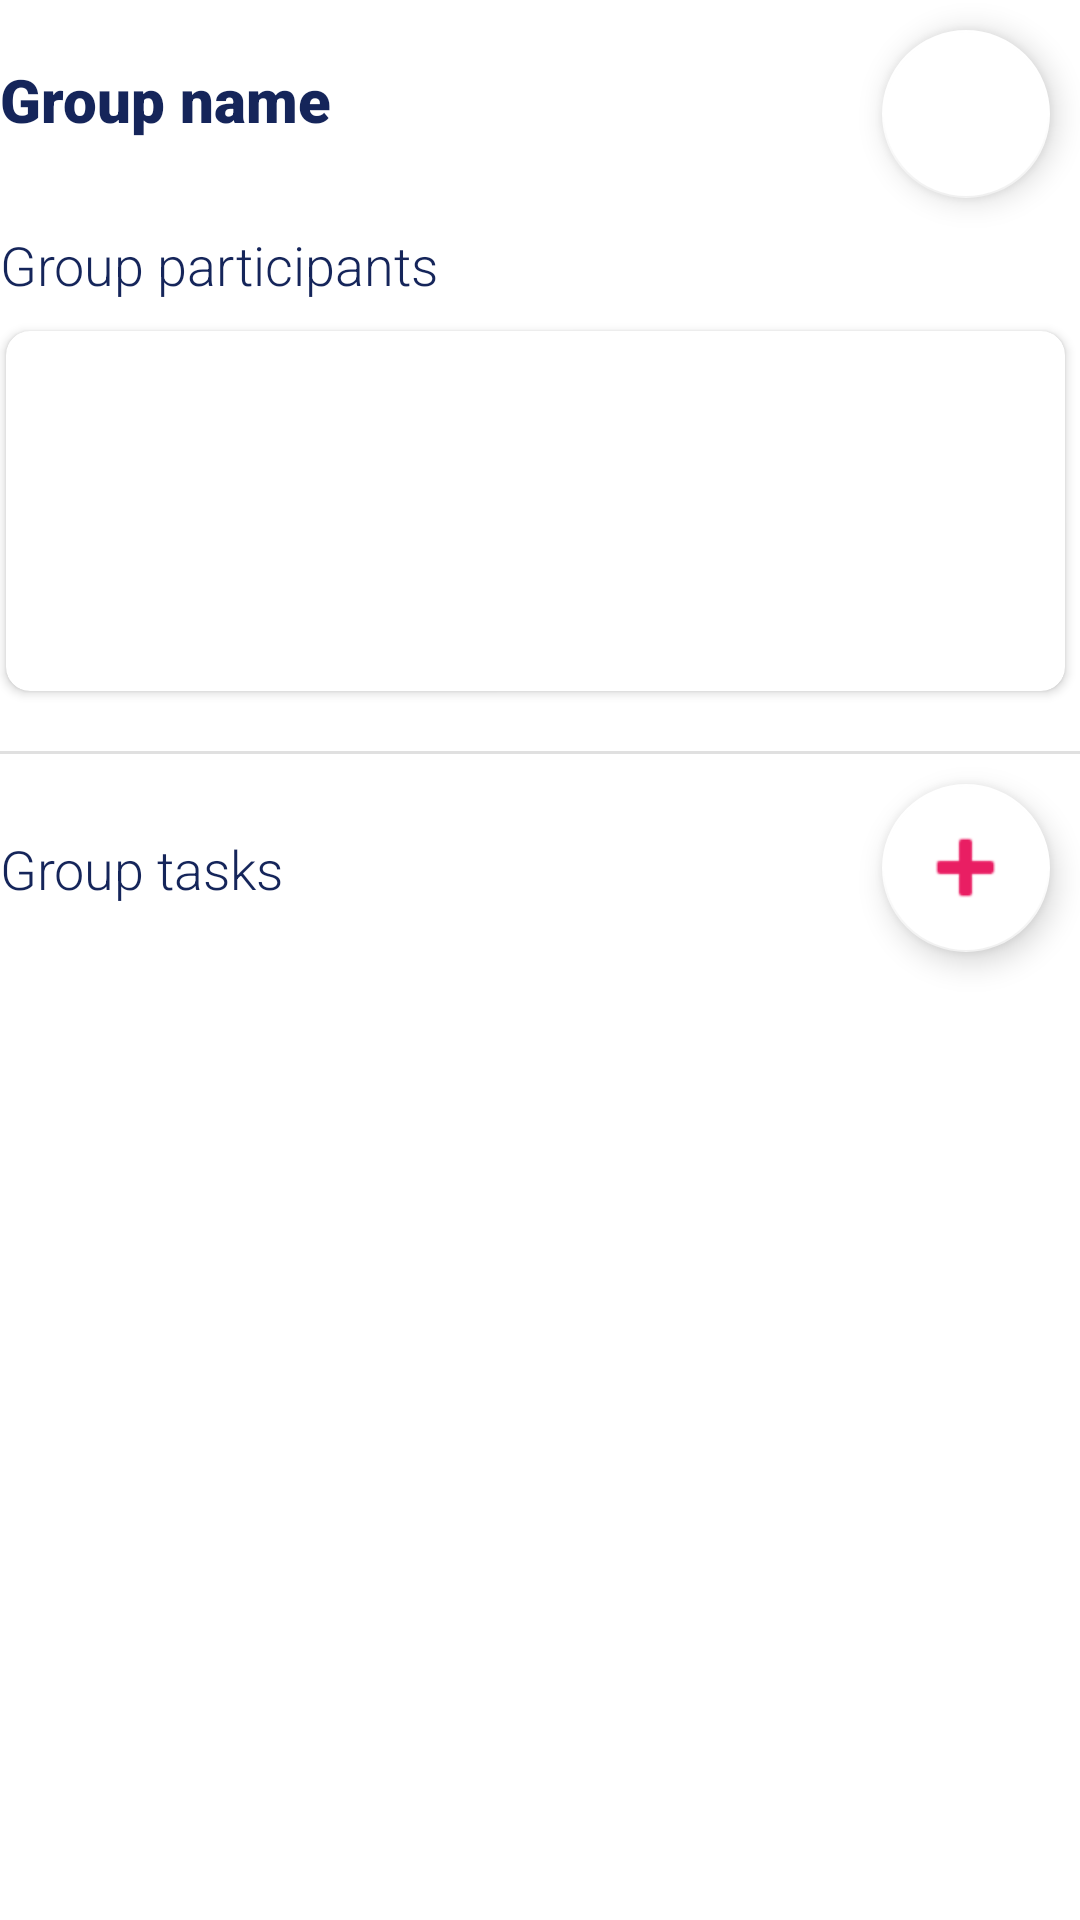

This screen was rendered from an Android layout file. Write that file and the resources it references.
<!-- AndroidManifest.xml: application theme Theme.GeoNotif -->
<!-- res/layout/fragment_group_tasks_new.xml -->
<?xml version="1.0" encoding="utf-8"?>
<FrameLayout xmlns:android="http://schemas.android.com/apk/res/android"
    xmlns:app="http://schemas.android.com/apk/res-auto"
    xmlns:tools="http://schemas.android.com/tools"
    android:layout_width="match_parent"
    android:id="@+id/FrameLayout3"
    android:layout_height="match_parent"
    tools:context=".GroupTasksFragment">

    <androidx.constraintlayout.widget.ConstraintLayout
        android:layout_width="match_parent"
        android:layout_height="match_parent">

        <com.google.android.material.appbar.AppBarLayout
            android:layout_width="0dp"
            android:layout_height="wrap_content"
            android:visibility="gone"
            app:layout_constraintEnd_toEndOf="parent"
            app:layout_constraintStart_toStartOf="parent"
            app:layout_constraintTop_toTopOf="parent">

            <androidx.appcompat.widget.Toolbar
                android:id="@+id/toolbar2"
                android:layout_width="match_parent"
                android:layout_height="39dp"
                android:background="?attr/colorPrimary"
                android:minHeight="?attr/actionBarSize"
                android:theme="?attr/actionBarTheme"
                tools:layout_editor_absoluteX="0dp"
                tools:layout_editor_absoluteY="0dp">

                <TextView
                    android:id="@+id/groupName"
                    android:layout_width="wrap_content"
                    android:layout_height="wrap_content"
                    android:layout_marginStart="20dp"
                    android:layout_marginTop="1dp"
                    android:textColor="@color/white"
                    android:textSize="18sp" />

                <ImageButton
                    android:id="@+id/settings_button"
                    android:layout_width="wrap_content"
                    android:layout_height="wrap_content"
                    android:layout_gravity="end"
                    android:background="@color/primary_highlight"
                    android:src="@drawable/settings_icon2_foreground" />
            </androidx.appcompat.widget.Toolbar>

        </com.google.android.material.appbar.AppBarLayout>

        <TextView
            android:id="@+id/GroupNameTitle"
            android:layout_width="wrap_content"
            android:layout_height="wrap_content"
            android:fontFamily="sans-serif-black"
            android:text="Group name"
            android:textColor="@color/primary_text"
            android:textSize="20sp"
            app:layout_constraintBottom_toBottomOf="@+id/GroupSettingsActionButton"
            app:layout_constraintStart_toStartOf="parent"
            app:layout_constraintTop_toTopOf="parent" />

        <TextView
            android:id="@+id/GroupParticipantsTitle"
            android:layout_width="wrap_content"
            android:layout_height="wrap_content"
            android:layout_marginTop="10dp"
            android:fontFamily="sans-serif-light"
            android:text="Group participants"
            android:textColor="@color/primary_text"
            android:textSize="18sp"
            app:layout_constraintStart_toStartOf="parent"
            app:layout_constraintTop_toBottomOf="@+id/GroupSettingsActionButton" />

        <androidx.cardview.widget.CardView
            android:id="@+id/GroupParticipantsCardView"
            android:layout_width="match_parent"
            android:layout_height="wrap_content"
            android:layout_marginStart="2dp"
            android:layout_marginTop="10dp"
            android:layout_marginEnd="5dp"
            android:padding="5dp"
            app:cardCornerRadius="8dp"
            app:cardElevation="2dp"
            app:layout_constraintEnd_toEndOf="parent"
            app:layout_constraintStart_toStartOf="parent"
            app:layout_constraintTop_toBottomOf="@+id/GroupParticipantsTitle">

            <androidx.recyclerview.widget.RecyclerView
                android:id="@+id/GroupParticipantsRecyclerViewContainer"
                android:layout_width="match_parent"
                android:layout_height="120dp"
                android:backgroundTint="@color/white"
                android:backgroundTintMode="src_in"
                android:visibility="visible" />
        </androidx.cardview.widget.CardView>

        <View
            android:id="@+id/divider2"
            android:layout_width="match_parent"
            android:layout_height="1dp"
            android:layout_marginTop="20dp"
            android:background="?android:attr/listDivider"
            app:layout_constraintTop_toBottomOf="@+id/GroupParticipantsCardView" />

        <TextView
            android:id="@+id/GroupTasksTitle"
            android:layout_width="wrap_content"
            android:layout_height="wrap_content"
            android:fontFamily="sans-serif-light"
            android:text="Group tasks"
            android:textColor="@color/primary_text"
            android:textSize="18sp"
            app:layout_constraintBottom_toBottomOf="@+id/GroupTasksAddActionButton"
            app:layout_constraintStart_toStartOf="parent"
            app:layout_constraintTop_toTopOf="@+id/GroupTasksAddActionButton" />

        <androidx.constraintlayout.widget.ConstraintLayout
            android:id="@+id/TasksConstraintLayout"
            android:layout_width="match_parent"
            android:layout_height="0dp"
            android:layout_marginTop="5dp"
            app:layout_constraintBottom_toBottomOf="parent"
            app:layout_constraintTop_toBottomOf="@+id/GroupTasksAddActionButton">

            <TextView
                android:id="@+id/NoTasksGroupFragmentTextView"
                android:layout_width="wrap_content"
                android:layout_height="wrap_content"
                android:layout_marginTop="50dp"
                android:text="No tasks!"
                android:visibility="invisible"
                app:layout_constraintEnd_toEndOf="parent"
                app:layout_constraintStart_toStartOf="parent"
                app:layout_constraintTop_toTopOf="@+id/TasksConstraintLayout" />

            <ProgressBar
                android:id="@+id/TasksLoadingSpinner"
                style="?android:attr/progressBarStyle"
                android:layout_width="wrap_content"
                android:layout_height="wrap_content"
                android:layout_marginTop="50dp"
                android:indeterminateTint="@color/primary"
                android:visibility="visible"
                app:layout_constraintEnd_toEndOf="parent"
                app:layout_constraintStart_toStartOf="parent"
                app:layout_constraintTop_toTopOf="@+id/TasksConstraintLayout" />

            <ScrollView
                android:id="@+id/TasksScrollView"
                android:layout_width="match_parent"
                android:layout_height="0dp"
                android:layout_marginTop="10dp"
                android:layout_marginBottom="5dp"
                android:scrollbars="none"
                app:layout_constraintBottom_toBottomOf="parent"
                app:layout_constraintEnd_toEndOf="parent"
                app:layout_constraintHorizontal_bias="0.0"
                app:layout_constraintStart_toStartOf="parent"
                app:layout_constraintTop_toTopOf="@+id/TasksConstraintLayout">

                <androidx.recyclerview.widget.RecyclerView
                    android:id="@+id/TasksRecyclerView"
                    android:layout_width="match_parent"
                    android:layout_height="wrap_content" />
            </ScrollView>

        </androidx.constraintlayout.widget.ConstraintLayout>

        <com.google.android.material.floatingactionbutton.FloatingActionButton
            android:id="@+id/GroupSettingsActionButton"
            android:layout_width="wrap_content"
            android:layout_height="wrap_content"
            android:layout_marginTop="10dp"
            android:layout_marginEnd="10dp"
            android:clickable="true"
            android:src="@drawable/settings_icon2_foreground"
            app:backgroundTint="@color/white"
            app:layout_constraintEnd_toEndOf="parent"
            app:layout_constraintTop_toTopOf="parent"
            app:maxImageSize="80dp"
            app:tint="@color/primary_highlight"
            tools:ignore="SpeakableTextPresentCheck" />

        <com.google.android.material.floatingactionbutton.FloatingActionButton
            android:id="@+id/GroupTasksAddActionButton"
            android:layout_width="wrap_content"
            android:layout_height="wrap_content"
            android:layout_marginTop="10dp"
            android:layout_marginEnd="10dp"
            android:clickable="true"
            android:src="@android:drawable/ic_input_add"
            app:backgroundTint="@color/white"
            app:layout_constraintEnd_toEndOf="parent"
            app:layout_constraintTop_toBottomOf="@+id/divider2"
            app:maxImageSize="35dp"
            app:tint="@color/primary_highlight"
            tools:ignore="SpeakableTextPresentCheck"/>

    </androidx.constraintlayout.widget.ConstraintLayout>

</FrameLayout>
<!-- resources referenced by this layout -->
<resources>
  <color name="primary">#15255A</color>
  <color name="primary_highlight">#E91E63</color>
  <color name="primary_text">#15255A</color>
  <color name="white">#FFFFFFFF</color>
  <style name="Theme.GeoNotif" parent="Theme.MaterialComponents.Light.NoActionBar">
          
          <item name="colorPrimary">@color/primary_highlight</item>
          <item name="colorPrimaryVariant">@color/purple_700</item>
          <item name="colorOnPrimary">@color/white</item>
          
          <item name="colorSecondary">@color/teal_200</item>
          <item name="colorSecondaryVariant">@color/teal_700</item>
          <item name="colorOnSecondary">@color/black</item>
          
          <item name="android:statusBarColor">@color/primary</item>
          
      </style>
  <color name="purple_700">#FF3700B3</color>
  <color name="teal_200">#FF03DAC5</color>
  <color name="teal_700">#FF018786</color>
  <color name="black">#FF000000</color>
</resources>
